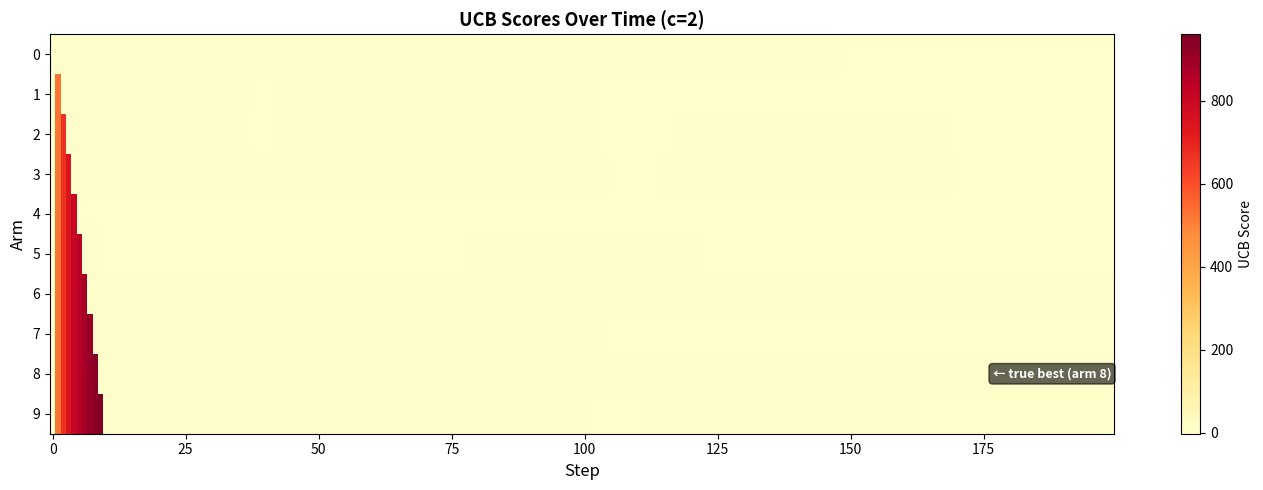

This figure's Python source:
"""P11. UCB Score Visualization — Heatmap"""
import matplotlib
matplotlib.use('Agg')
import matplotlib.pyplot as plt
import numpy as np

if __name__ == "__main__":
    k, steps = 10, 200
    q_true = np.random.randn(k)
    Q = np.zeros(k)
    N = np.zeros(k)
    c = 2.0

    scores = np.zeros((k, steps))

    for t in range(steps):
        ucb_vals = Q + c * np.sqrt(np.log(t + 1) / (N + 1e-5))
        scores[:, t] = ucb_vals

        a = np.argmax(ucb_vals)
        r = np.random.randn() + q_true[a]
        N[a] += 1
        Q[a] += (1.0 / N[a]) * (r - Q[a])

    fig, ax = plt.subplots(figsize=(14, 5))
    im = ax.imshow(scores, aspect='auto', cmap='YlOrRd',
                   interpolation='nearest')
    ax.set_xlabel("Step", fontsize=12)
    ax.set_ylabel("Arm", fontsize=12)
    ax.set_title("UCB Scores Over Time (c=2)", fontsize=13, fontweight='bold')
    ax.set_yticks(range(k))
    plt.colorbar(im, ax=ax, label="UCB Score")

    best = np.argmax(q_true)
    ax.annotate(f"← true best (arm {best})", xy=(steps - 1, best),
                fontsize=9, color='white', fontweight='bold',
                va='center', ha='right',
                bbox=dict(boxstyle='round', fc='black', alpha=0.6))

    plt.tight_layout()
    plt.savefig("p11_ucb_heatmap.png", dpi=150)
    plt.close()
    print("Saved: p11_ucb_heatmap.png")
